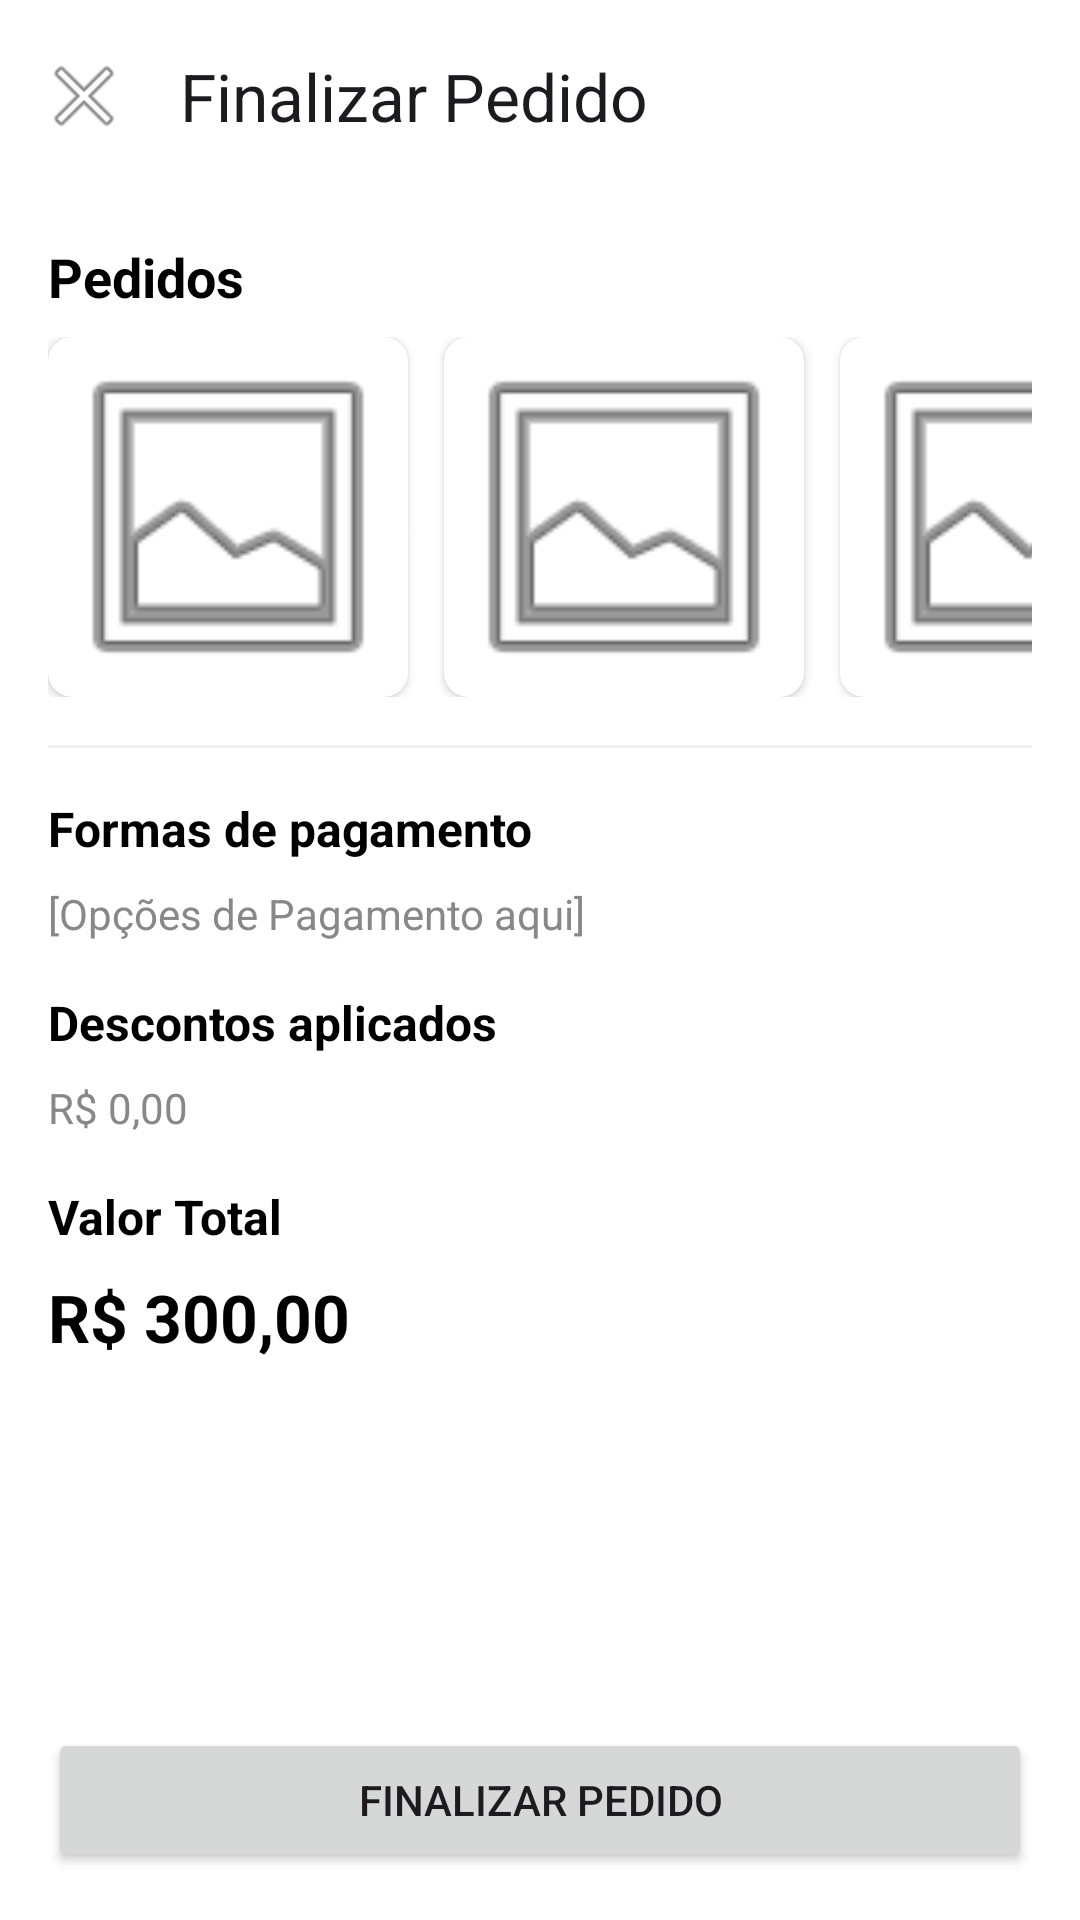

Write the Android layout XML for this screen, with the resource values it uses.
<!-- AndroidManifest.xml: application theme Theme.AppVenda -->
<!-- res/layout/activity_finalizar_pedido.xml -->
<?xml version="1.0" encoding="utf-8"?>
<androidx.constraintlayout.widget.ConstraintLayout
    xmlns:android="http://schemas.android.com/apk/res/android"
    xmlns:app="http://schemas.android.com/apk/res-auto"
    xmlns:tools="http://schemas.android.com/tools"
    android:layout_width="match_parent"
    android:layout_height="match_parent"
    tools:context=".FinalizarPedidoActivity"
    android:background="@color/white">

    <androidx.appcompat.widget.Toolbar
        android:id="@+id/toolbar_finalizar"
        android:layout_width="match_parent"
        android:layout_height="?attr/actionBarSize"
        app:title="Finalizar Pedido"
        app:layout_constraintTop_toTopOf="parent"
        app:navigationIcon="@android:drawable/ic_menu_close_clear_cancel" />

    <ScrollView
        android:layout_width="match_parent"
        android:layout_height="0dp"
        app:layout_constraintTop_toBottomOf="@id/toolbar_finalizar"
        app:layout_constraintBottom_toTopOf="@+id/btn_finalizar_pedido">

        <LinearLayout
            android:layout_width="match_parent"
            android:layout_height="wrap_content"
            android:orientation="vertical"
            android:padding="16dp">

            <TextView
                android:id="@+id/tv_pedidos_title"
                android:layout_width="wrap_content"
                android:layout_height="wrap_content"
                android:text="Pedidos"
                android:textColor="@color/black"
                android:textSize="18sp"
                android:textStyle="bold" />

            <HorizontalScrollView
                android:layout_width="match_parent"
                android:layout_height="wrap_content"
                android:layout_marginTop="8dp"
                android:scrollbars="none">

                <LinearLayout
                    android:id="@+id/linear_itens_pedido"
                    android:layout_width="wrap_content"
                    android:layout_height="wrap_content"
                    android:orientation="horizontal">
                    <include layout="@layout/item_promocao" />
                    <include layout="@layout/item_promocao" />
                    <include layout="@layout/item_promocao" />
                </LinearLayout>
            </HorizontalScrollView>

            <View
                android:layout_width="match_parent"
                android:layout_height="1dp"
                android:background="@color/light_gray"
                android:layout_marginTop="16dp"
                android:layout_marginBottom="16dp" />

            <TextView
                android:layout_width="wrap_content"
                android:layout_height="wrap_content"
                android:text="Formas de pagamento"
                android:textColor="@color/black"
                android:textSize="16sp"
                android:textStyle="bold" />
            <TextView
                android:layout_width="wrap_content"
                android:layout_height="wrap_content"
                android:layout_marginTop="8dp"
                android:text="[Opções de Pagamento aqui]"
                android:textColor="@color/gray" />


            <TextView
                android:layout_width="wrap_content"
                android:layout_height="wrap_content"
                android:layout_marginTop="16dp"
                android:text="Descontos aplicados"
                android:textColor="@color/black"
                android:textSize="16sp"
                android:textStyle="bold" />
            <TextView
                android:id="@+id/tv_descontos"
                android:layout_width="wrap_content"
                android:layout_height="wrap_content"
                android:layout_marginTop="8dp"
                android:text="R$ 0,00"
                android:textColor="@color/gray" />

            <TextView
                android:layout_width="wrap_content"
                android:layout_height="wrap_content"
                android:layout_marginTop="16dp"
                android:text="Valor Total"
                android:textColor="@color/black"
                android:textSize="16sp"
                android:textStyle="bold" />
            <TextView
                android:id="@+id/tv_valor_total_final"
                android:layout_width="wrap_content"
                android:layout_height="wrap_content"
                android:layout_marginTop="8dp"
                android:text="R$ 300,00"
                android:textColor="@color/black"
                android:textSize="22sp"
                android:textStyle="bold" />

        </LinearLayout>

    </ScrollView>

    <Button
        android:id="@+id/btn_finalizar_pedido"
        android:layout_width="match_parent"
        android:layout_height="wrap_content"
        android:text="Finalizar pedido"
        android:layout_margin="16dp"
        android:padding="12dp"
        app:layout_constraintBottom_toBottomOf="parent" />

</androidx.constraintlayout.widget.ConstraintLayout>
<!-- res/layout/item_promocao.xml (included above) -->
<?xml version="1.0" encoding="utf-8"?>
<androidx.cardview.widget.CardView
    xmlns:android="http://schemas.android.com/apk/res/android"
    xmlns:app="http://schemas.android.com/apk/res-auto"
    android:layout_width="120dp"
    android:layout_height="120dp"
    android:layout_marginEnd="12dp"
    app:cardCornerRadius="8dp"
    app:cardElevation="2dp">

    <ImageView
        android:id="@+id/img_promocao"
        android:layout_width="match_parent"
        android:layout_height="match_parent"
        android:scaleType="centerCrop"
        android:src="@android:drawable/ic_menu_gallery" />

</androidx.cardview.widget.CardView>
<!-- resources referenced by this layout -->
<resources>
  <color name="black">#FF000000</color>
  <color name="gray">#FF888888</color>
  <color name="light_gray">#FFF0F0F0</color>
  <color name="white">#FFFFFFFF</color>
  <style name="Theme.AppVenda" parent="Base.Theme.AppVendas" />
  <style name="Base.Theme.AppVendas" parent="Theme.Material3.DayNight.NoActionBar">
      </style>
</resources>
